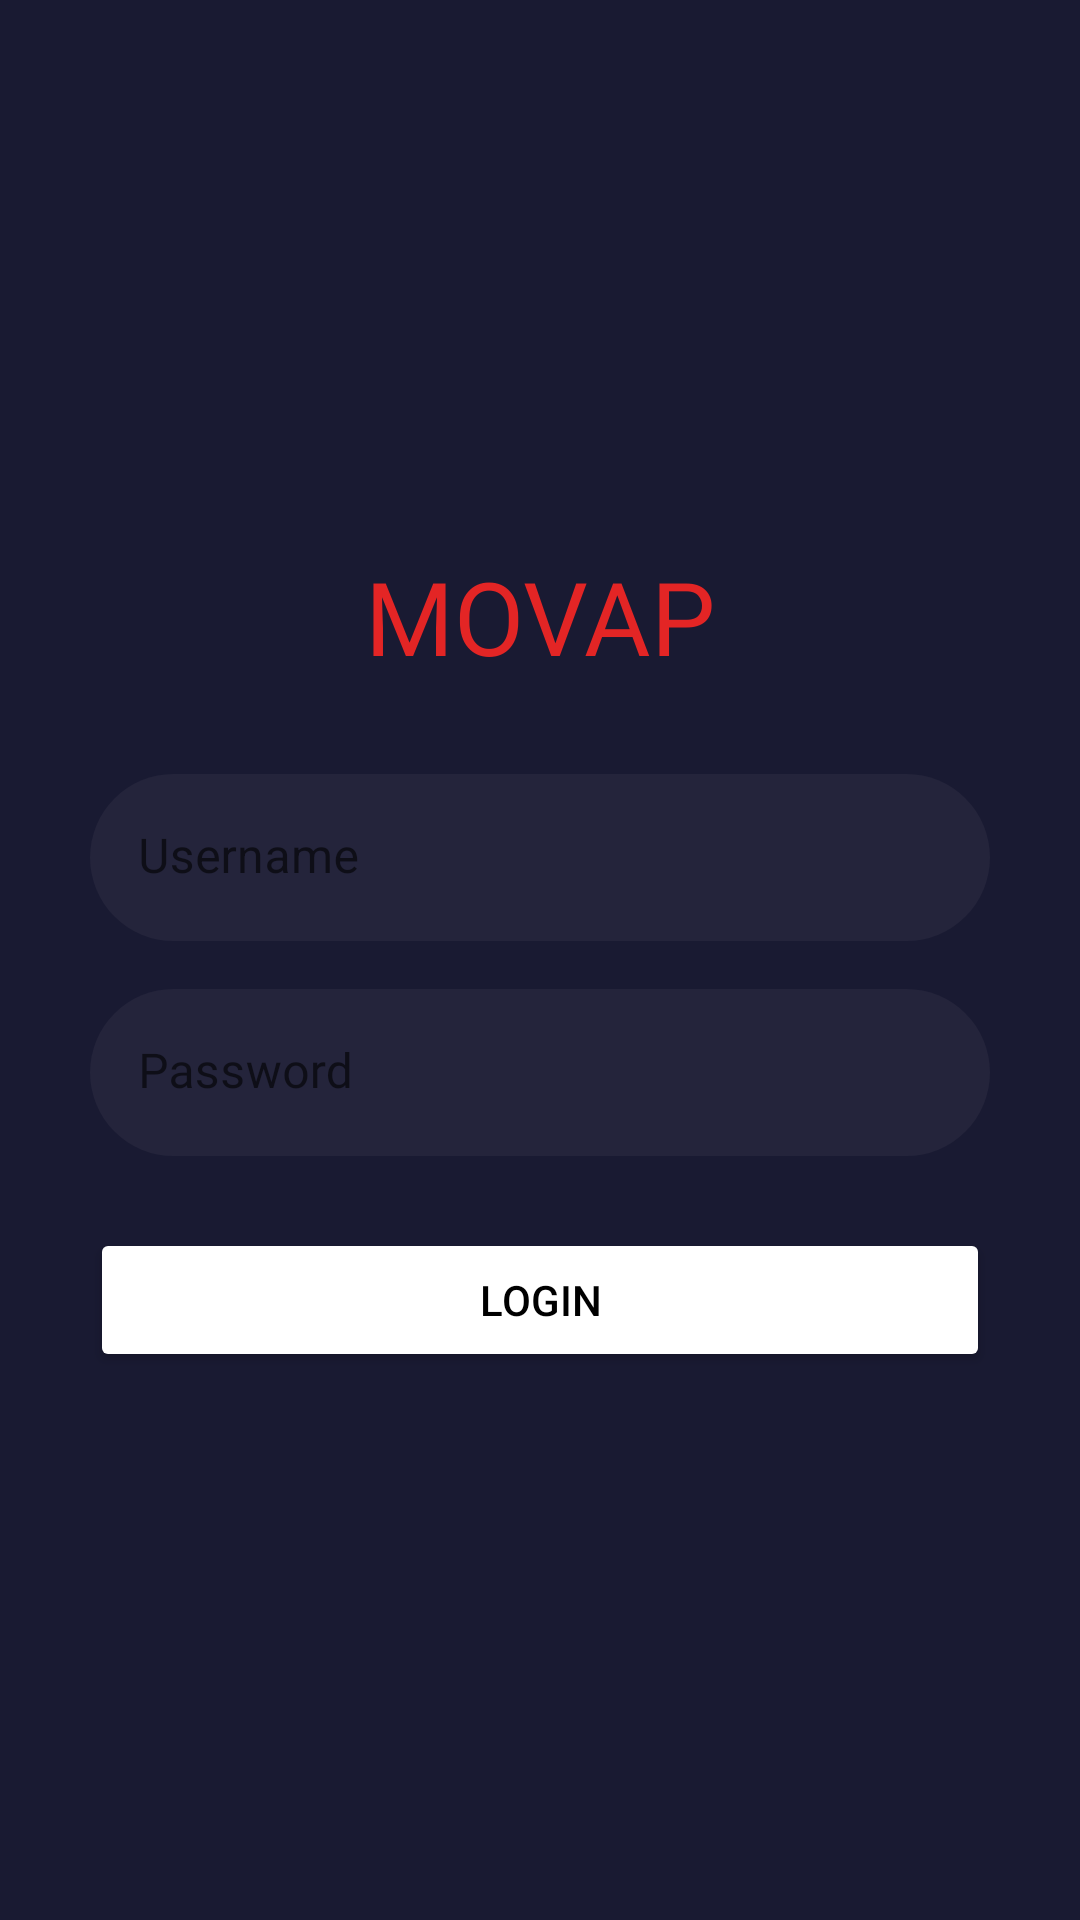

Reconstruct the res/layout file that produces this screen, plus the resources it refers to.
<!-- AndroidManifest.xml: application theme Theme.AndroidMovieMiniProject -->
<!-- res/layout/activity_login.xml -->
<?xml version="1.0" encoding="utf-8"?>
<androidx.constraintlayout.widget.ConstraintLayout xmlns:android="http://schemas.android.com/apk/res/android"
    xmlns:app="http://schemas.android.com/apk/res-auto"
    xmlns:tools="http://schemas.android.com/tools"
    android:layout_width="match_parent"
    android:layout_height="match_parent"
    tools:context=".activities.LoginActivity"
    android:fontFamily="@font/roboto"
    android:paddingLeft="30dp"
    android:paddingRight="30dp"
    android:background="@color/primary">

    <LinearLayout
        android:layout_width="match_parent"
        android:layout_height="wrap_content"
        android:orientation="vertical"
        app:layout_constraintBottom_toBottomOf="parent"
        app:layout_constraintTop_toTopOf="parent"
        tools:layout_editor_absoluteX="30dp">

        <TextView
            android:id="@+id/appTitle"
            android:layout_width="match_parent"
            android:layout_height="wrap_content"
            android:layout_marginBottom="30dp"
            android:fontFamily="@font/sarala_bold"
            android:gravity="center"
            android:text="@string/app_name"
            android:textColor="@color/secondary"
            android:textSize="34sp" />

        <com.google.android.material.textfield.TextInputLayout
            android:id="@+id/textInputLayout"
            android:layout_width="match_parent"
            android:layout_height="wrap_content"
            app:boxCornerRadiusBottomEnd="30dp"
            app:boxCornerRadiusBottomStart="30dp"
            app:boxCornerRadiusTopEnd="30dp"
            app:boxCornerRadiusTopStart="30dp"
            app:boxStrokeWidth="0dp"
            app:boxStrokeWidthFocused="0dp"
            tools:layout_editor_absoluteX="1dp"
            tools:layout_editor_absoluteY="236dp">

            <com.google.android.material.textfield.TextInputEditText
                android:id="@+id/usernameInput"
                android:layout_width="match_parent"
                android:layout_height="wrap_content"
                android:backgroundTint="@color/primary_light"
                android:hint="Username"
                android:textColor="#FFF"
                android:textColorHint="#FFF" />
        </com.google.android.material.textfield.TextInputLayout>

        <com.google.android.material.textfield.TextInputLayout
            android:id="@+id/textInputLayout2"
            android:layout_width="match_parent"
            android:layout_height="wrap_content"
            android:layout_marginTop="16dp"
            app:boxCornerRadiusBottomEnd="30dp"
            app:boxCornerRadiusBottomStart="30dp"
            app:boxCornerRadiusTopEnd="30dp"
            app:boxCornerRadiusTopStart="30dp"
            app:boxStrokeWidth="0dp"
            app:boxStrokeWidthFocused="0dp"
            app:layout_constraintTop_toBottomOf="@+id/textInputLayout"
            tools:layout_editor_absoluteX="30dp">

            <com.google.android.material.textfield.TextInputEditText
                android:id="@+id/passwordInput"
                android:layout_width="match_parent"
                android:layout_height="wrap_content"
                android:backgroundTint="@color/primary_light"
                android:fontFamily="@font/roboto"
                android:hint="Password"
                android:textColor="#FFF"
                android:textColorHint="#FFFF" />
        </com.google.android.material.textfield.TextInputLayout>

        <Button
            android:id="@+id/button"
            android:layout_width="match_parent"
            android:layout_height="wrap_content"
            android:layout_marginTop="24dp"
            android:backgroundTint="#FFF"
            android:paddingTop="14dp"
            android:paddingBottom="14dp"
            android:text="Login"
            android:textAllCaps="true"
            android:textColor="#000"
            app:cornerRadius="30dp"
            app:layout_constraintTop_toBottomOf="@+id/textInputLayout2"
            tools:layout_editor_absoluteX="81dp" />
    </LinearLayout>


</androidx.constraintlayout.widget.ConstraintLayout>
<!-- resources referenced by this layout -->
<resources>
  <color name="primary">#191A32</color>
  <color name="primary_light">#24243B</color>
  <color name="secondary">#E32525</color>
  <string name="app_name" translatable="false">MOVAP</string>
  <style name="Theme.AndroidMovieMiniProject" parent="Theme.MaterialComponents.DayNight.NoActionBar">
          
          <item name="colorPrimary">@color/primary</item>
          <item name="colorPrimaryVariant">@color/primary_light</item>
          <item name="colorOnPrimary">@color/white</item>
          
          <item name="colorSecondary">@color/secondary</item>
          <item name="colorSecondaryVariant">@color/secondary_dark</item>
          <item name="colorOnSecondary">@color/black</item>
          
          <item name="android:statusBarColor" tools:targetApi="l">?attr/colorPrimaryVariant</item>
          
          <item name="android:textColorHint">@color/disabled</item>
          <item name="android:editTextColor">@color/white</item>
      </style>
  <color name="white">#FFFFFFFF</color>
  <color name="secondary_dark">#BD1F1F</color>
  <color name="black">#FF000000</color>
  <color name="disabled">#848484</color>
</resources>
